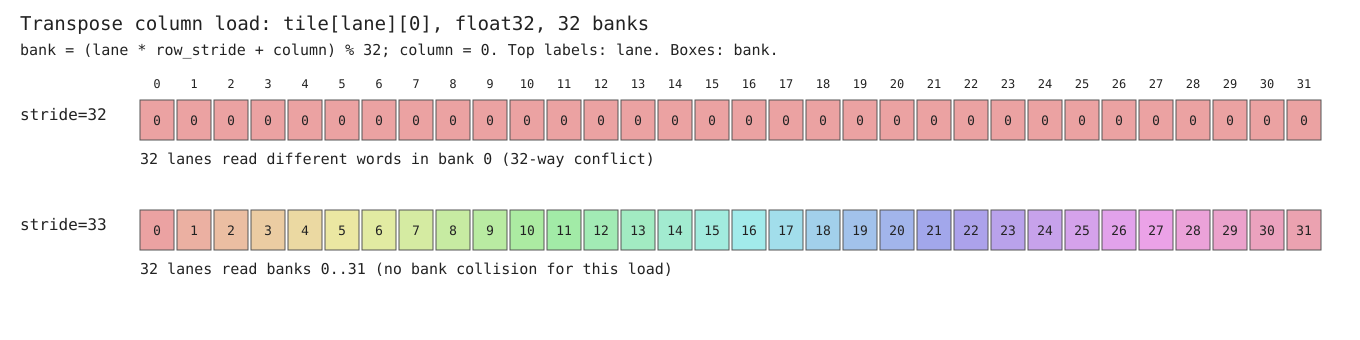

The file beside this chart, header and first rows:
lane, column, bank_stride32, bank_stride33
0, 0, 0, 0
1, 0, 0, 1
2, 0, 0, 2
3, 0, 0, 3
4, 0, 0, 4
5, 0, 0, 5
6, 0, 0, 6
7, 0, 0, 7
8, 0, 0, 8
9, 0, 0, 9
10, 0, 0, 10
11, 0, 0, 11
12, 0, 0, 12
13, 0, 0, 13
14, 0, 0, 14
15, 0, 0, 15
16, 0, 0, 16
17, 0, 0, 17
18, 0, 0, 18
19, 0, 0, 19
20, 0, 0, 20
21, 0, 0, 21
22, 0, 0, 22
23, 0, 0, 23
24, 0, 0, 24
25, 0, 0, 25
26, 0, 0, 26
27, 0, 0, 27
28, 0, 0, 28
29, 0, 0, 29
30, 0, 0, 30
31, 0, 0, 31
0, 1, 1, 1
1, 1, 1, 2
2, 1, 1, 3
3, 1, 1, 4
4, 1, 1, 5
5, 1, 1, 6
6, 1, 1, 7
7, 1, 1, 8
8, 1, 1, 9
9, 1, 1, 10
10, 1, 1, 11
11, 1, 1, 12
12, 1, 1, 13
13, 1, 1, 14
14, 1, 1, 15
15, 1, 1, 16
16, 1, 1, 17
17, 1, 1, 18
18, 1, 1, 19
19, 1, 1, 20
20, 1, 1, 21
21, 1, 1, 22
22, 1, 1, 23
23, 1, 1, 24
24, 1, 1, 25
25, 1, 1, 26
26, 1, 1, 27
27, 1, 1, 28
... 68 more rows
